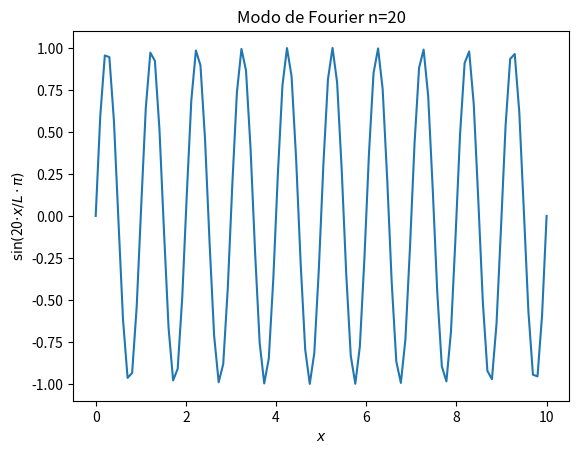
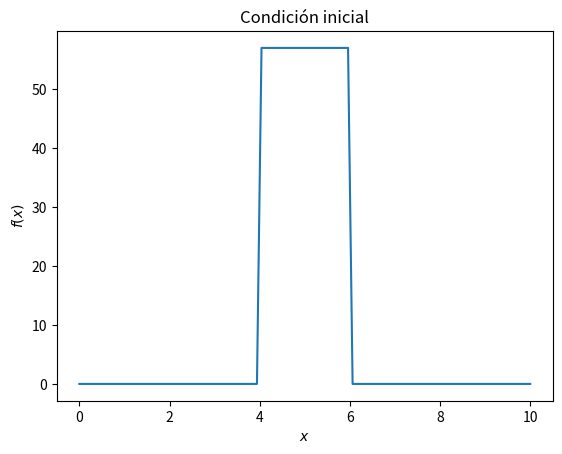
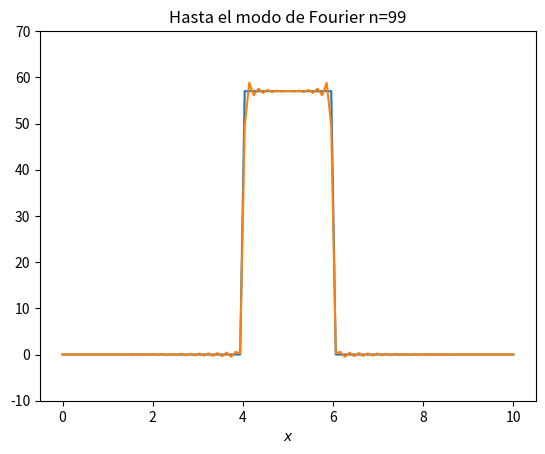
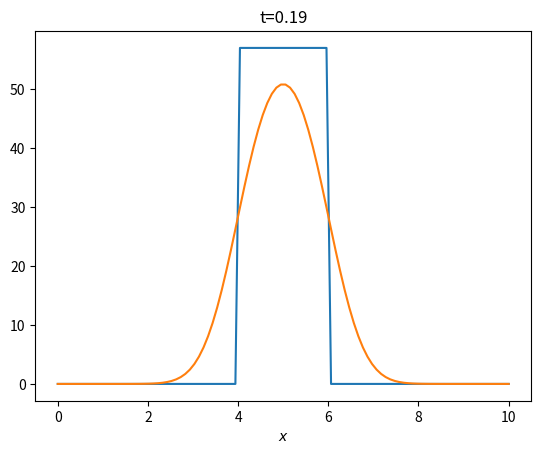
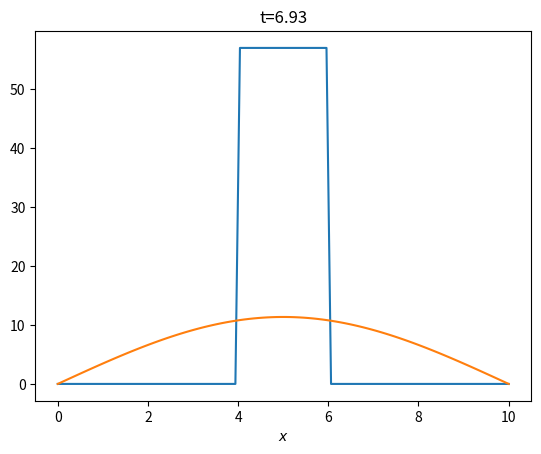

Here is the Python script that generated these plots, in order:
import numpy as np
from math import pi
from scipy import integrate
import matplotlib.pyplot as plt
from matplotlib import animation

L = 10      # largo de la barra medido en metros

N_puntos = 100
valores_de_x = np.linspace(0, L, N_puntos)

N_modos = 20;  
def aux_animacion_modos_de_Fourier(numero_de_cuadro):
    gfx.clear()
    n=int((numero_de_cuadro/numero_de_cuadros)*N_modos)+1
    gfx.set_xlabel('$x$')
    gfx.set_ylabel('$\sin($' + str(n) + '$\cdot x/L\cdot \pi)$')
    gfx.set_title('Modo de Fourier n=' + str(n))

    def funcion_auxiliar(x):
        return np.sin(n*x/L*pi)
    valores_de_y = funcion_auxiliar (valores_de_x)
    gfx.plot(valores_de_x, valores_de_y)
    # fig.savefig('modo' + str(n).zfill(2) + '.png')

numero_de_cuadros = 20
fig = plt.figure(); gfx = plt.subplot();
animacion = animation.FuncAnimation (fig, aux_animacion_modos_de_Fourier, frames=numero_de_cuadros, interval=500, repeat=False)
# https://pythonforundergradengineers.com/live-plotting-with-matplotlib.html
# plt.show()
writergif = animation.PillowWriter(fps=2)
# https://holypython.com/how-to-save-matplotlib-animations-the-ultimate-guide/
nombre_de_archivo = '1-modos_de_Fourier.gif'
animacion.save(nombre_de_archivo, writer = writergif)

###

def f(x):
    if abs(x-L/2) < 1:
        return 57
    else:
        return 0

fig = plt.figure(); gfx = plt.subplot(); 
gfx.set_xlabel('$x$')
gfx.set_ylabel('$f(x)$')
gfx.set_title('Condición inicial')

valores_de_f = np.zeros(N_puntos)

for j in range(N_puntos):
    valores_de_f[j] = f(valores_de_x[j])

gfx.plot(valores_de_x, valores_de_f)
fig.savefig('f(x).png')

###

N_modos = 100
coeficiente_de_Fourier = np.zeros(N_modos+1)
serie_de_Fourier = np.zeros([N_modos+1,N_puntos])

for n in range(1,N_modos+1):
    coeficiente_de_Fourier[n] = 2/L*(integrate.quad (lambda x : f(x)*np.sin(n*x/L*pi) ,0,  L))[0]
    serie_de_Fourier[n,:] = serie_de_Fourier[n-1,:] + coeficiente_de_Fourier[n]*np.sin(n*valores_de_x/L*pi)

def aux_animacion_serie_de_Fourier(numero_de_cuadro):
    gfx.clear()
    n=int((numero_de_cuadro/numero_de_cuadros)*N_modos)+1
    gfx.set_xlabel('$x$')
    gfx.set_title('Hasta el modo de Fourier n=' + str(n))
    valores_de_y = serie_de_Fourier[n,:]
    gfx.plot(valores_de_x, valores_de_f)
    gfx.plot(valores_de_x, valores_de_y)
    gfx.set_ylim(-10,70)

numero_de_cuadros = 50
fig = plt.figure(); gfx = plt.subplot();
animacion = animation.FuncAnimation (fig, aux_animacion_serie_de_Fourier, frames=numero_de_cuadros, interval=500, repeat=False)
writergif = animation.PillowWriter(fps=3)
nombre_de_archivo = '2-serie_de_Fourier.gif'
animacion.save(nombre_de_archivo, writer = writergif)

###

def aux_animacion_calor(numero_de_cuadro):
    gfx.clear()
    t=(numero_de_cuadro/numero_de_cuadros)*t_final
    gfx.set_xlabel('$x$')
    gfx.set_title('t=' + str(round(t,2)))
    valores_de_y = np.zeros(N_puntos)
    for n in range(N_modos+1):
        valores_de_y += coeficiente_de_Fourier[n]*np.sin(n*valores_de_x/L*pi)*np.exp(-n**2*pi**2/L**2*t)
    gfx.plot(valores_de_x, valores_de_f)
    gfx.plot(valores_de_x, valores_de_y)

numero_de_cuadros = 30; t_final = 0.2
fig = plt.figure(); gfx = plt.subplot();
animacion = animation.FuncAnimation (fig, aux_animacion_calor, frames=numero_de_cuadros, interval=500, repeat=False)
writergif = animation.PillowWriter(fps=4)
nombre_de_archivo = '3-evolucion_del_calor-camara_lenta.gif'
animacion.save(nombre_de_archivo, writer = writergif)

numero_de_cuadros = 100; t_final = 7
fig = plt.figure(); gfx = plt.subplot();
animacion = animation.FuncAnimation (fig, aux_animacion_calor, frames=numero_de_cuadros, interval=500, repeat=False)
writergif = animation.PillowWriter(fps=10)
nombre_de_archivo = '4-evolucion_del_calor-mas_rapido.gif'
animacion.save(nombre_de_archivo, writer = writergif)
